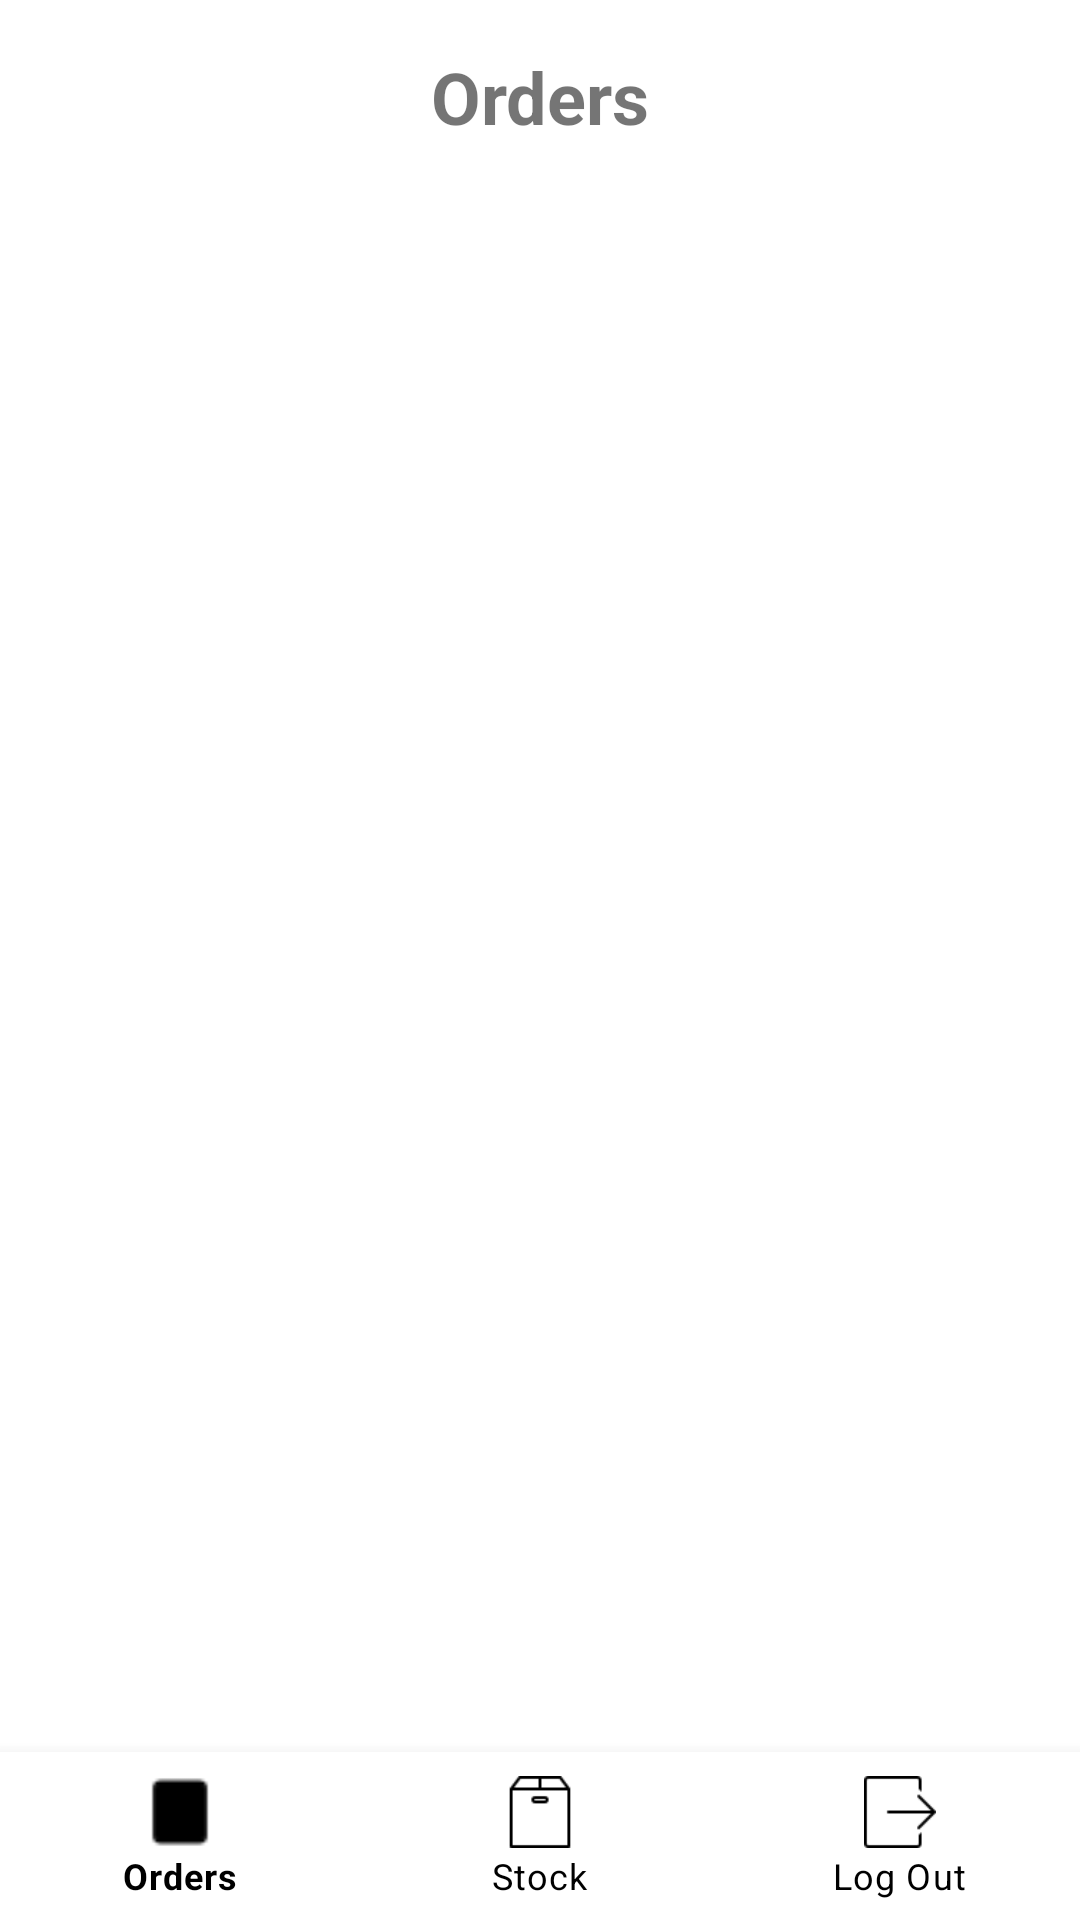

The Android layout XML behind this screen, and the referenced resources:
<!-- AndroidManifest.xml: application theme Theme.PartyAndPetals -->
<!-- res/layout/activity_admin.xml -->
<?xml version="1.0" encoding="utf-8"?>
<androidx.constraintlayout.widget.ConstraintLayout
    xmlns:android="http://schemas.android.com/apk/res/android"
    xmlns:app="http://schemas.android.com/apk/res-auto"
    android:layout_width="match_parent"
    android:layout_height="match_parent">

    
    <TextView
        android:id="@+id/pageTitle"
        android:layout_width="wrap_content"
        android:layout_height="wrap_content"
        android:text="Orders"
        android:textSize="24sp"
        android:textStyle="bold"
        android:layout_margin="16dp"
        app:layout_constraintTop_toTopOf="parent"
        app:layout_constraintStart_toStartOf="parent"
        app:layout_constraintEnd_toEndOf="parent" />

    
    <androidx.recyclerview.widget.RecyclerView
        android:id="@+id/currentOrdersRecyclerView"
        android:layout_width="match_parent"
        android:layout_height="0dp"
        android:layout_marginTop="8dp"
        app:layout_constraintTop_toBottomOf="@id/pageTitle"
        app:layout_constraintBottom_toTopOf="@id/bottomAdminNavigation"
        app:layout_constraintStart_toStartOf="parent"
        app:layout_constraintEnd_toEndOf="parent" />

    
    <com.google.android.material.bottomnavigation.BottomNavigationView
        android:id="@+id/bottomAdminNavigation"
        android:layout_width="match_parent"
        android:layout_height="wrap_content"
        app:menu="@menu/bottom_navigation_admin_menu"
        app:itemIconTint="@color/black"
        app:itemTextColor="@color/black"
        android:background="?android:attr/windowBackground"
        app:layout_constraintBottom_toBottomOf="parent"
        app:layout_constraintStart_toStartOf="parent"
        app:layout_constraintEnd_toEndOf="parent" />

</androidx.constraintlayout.widget.ConstraintLayout>
<!-- resources referenced by this layout -->
<resources>
  <color name="black">#FF000000</color>
  <style name="Theme.PartyAndPetals" parent="Theme.MaterialComponents.DayNight.DarkActionBar">
          
          <item name="colorPrimary">@color/purple_500</item>
          <item name="colorPrimaryVariant">@color/purple_700</item>
          <item name="colorOnPrimary">@color/white</item>
          <item name="colorSecondary">@color/teal_200</item>
          <item name="colorSecondaryVariant">@color/teal_700</item>
          <item name="colorOnSecondary">@color/black</item>
          <item name="android:windowBackground">@color/white</item>
          <item name="android:statusBarColor" tools:targetApi="l">@color/purple_700</item>
          <item name="android:navigationBarColor" tools:targetApi="l">@color/purple_500</item>
      </style>
  <color name="purple_500">#6200EE</color>
  <color name="purple_700">#3700B3</color>
  <color name="white">#FFFFFFFF</color>
  <color name="teal_200">#03DAC5</color>
  <color name="teal_700">#018786</color>
</resources>
